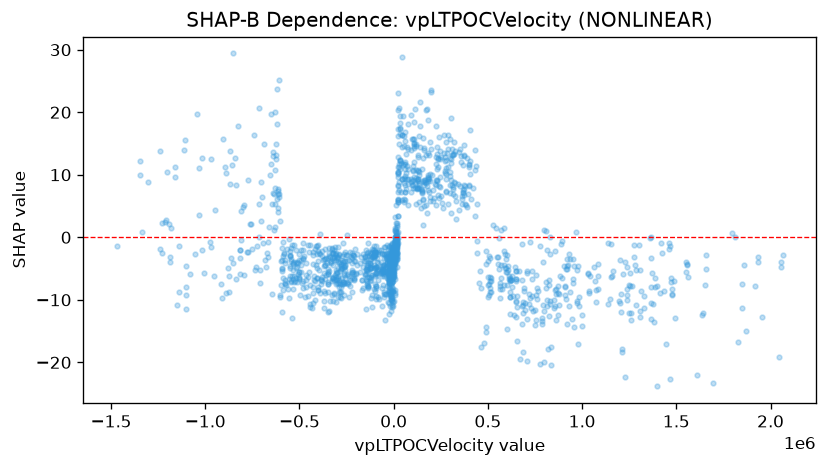

The table this chart was drawn from, first rows:
feature_value, shap_value
248003, 13.74
30513, 7.515
-418, -3.662
-338.7, -1.649
-341.9, -5.809
321206, 13.28
321206, 8.845
314544, 13.28
324148, 13.87
309308, 13.22
300199, 12.65
-245712, -6.033
-245712, -3.807
19449, -2.711
19540, -3.154
19277, -1.206
17897, -2.527
17897, 0.7036
17391, -0.4947
17889, -1
18020, -2.529
19380, -3.394
23431, 5.72
24755, 7.248
25028, 10.19
25028, 8.432
-201850, -5.781
-210466, -3.052
-210466, -6.44
56007, 9.464
56007, 16.27
66648, 7.739
-33249, -3.54
-85564, -5.037
-85564, -6.844
-85921, -9.534
-88098, -3.932
-88375, -4.759
3977, -1.999
-102876, -8.225
-102876, -4.449
-91307, -9.824
11094, -0.03997
10284, -1.329
10840, -2.411
11147, -0.3079
10838, -2.828
8968, 0.09527
8968, -2.535
-68310, -4.007
-69201, -5.641
-69201, -5.434
74102, 18.13
9429, -2.266
-106470, -4.845
-117109, -11.21
-114067, -3.2
-346978, -5.513
-425151, -6.842
-377760, -3.682
... 1,446 more rows
